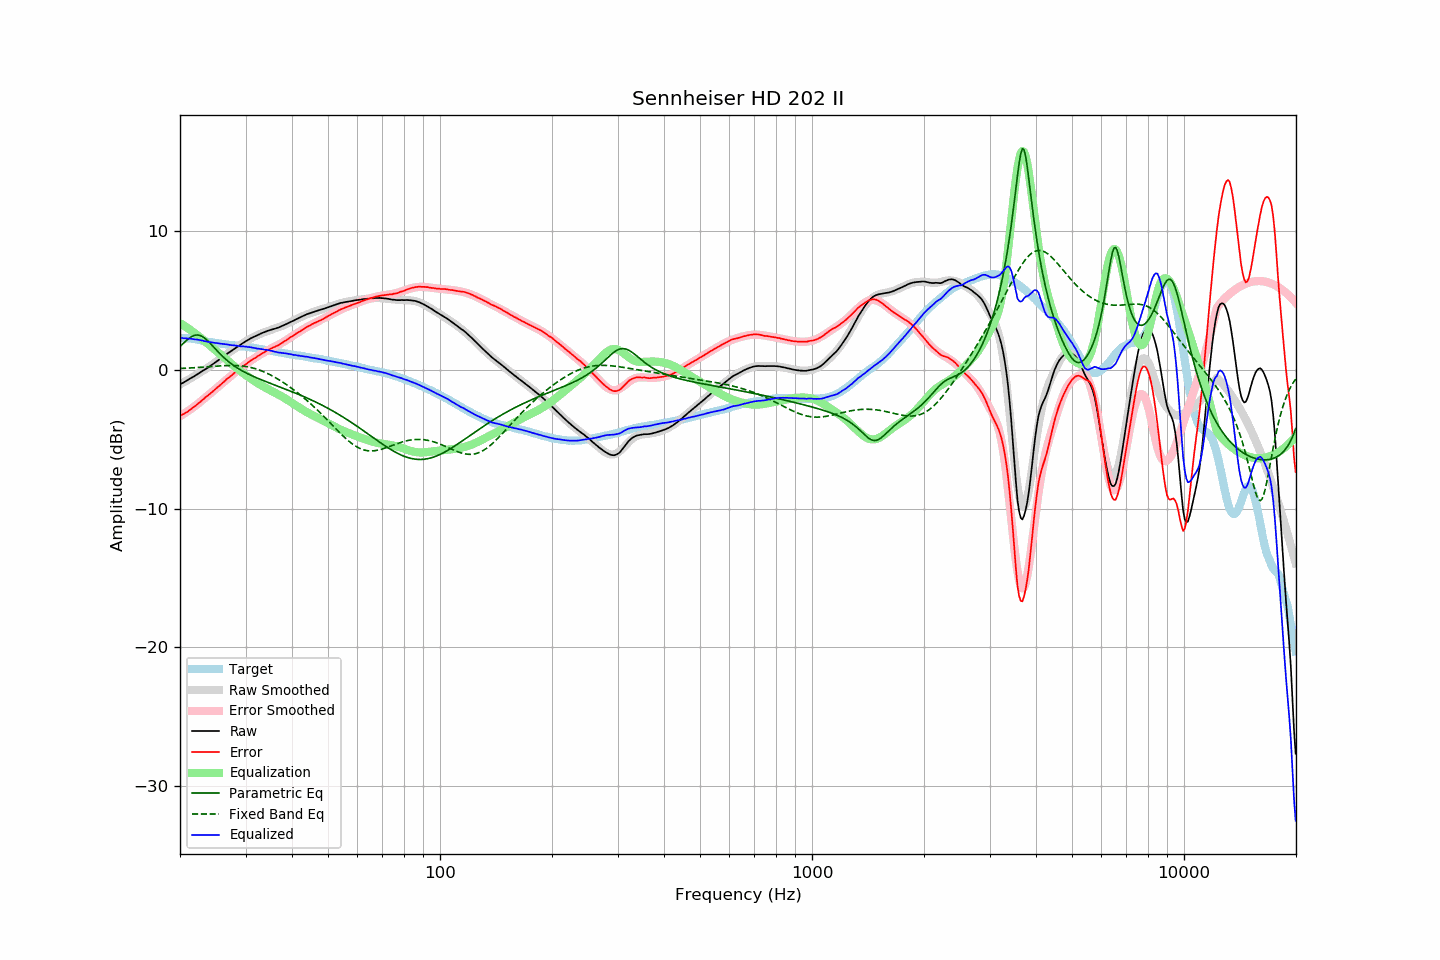

Source data for this figure (header and first rows):
frequency, raw, error, smoothed, error_smoothed, equalization, parametric_eq, fixed_band_eq, equalized_raw, equalized_smoothed, target
20.00, -1.06, -3.33, -1.06, -3.35, 3.35, 1.67, 0.08, 2.29, 2.29, 2.26
20.20, -0.99, -3.26, -1.00, -3.28, 3.28, 1.78, 0.09, 2.29, 2.28, 2.26
20.40, -0.94, -3.21, -0.94, -3.21, 3.21, 1.89, 0.09, 2.26, 2.27, 2.26
20.61, -0.87, -3.14, -0.87, -3.13, 3.13, 1.99, 0.10, 2.26, 2.26, 2.26
20.81, -0.80, -3.07, -0.80, -3.06, 3.06, 2.10, 0.11, 2.25, 2.25, 2.26
21.02, -0.74, -3.01, -0.74, -2.98, 2.98, 2.20, 0.11, 2.23, 2.24, 2.26
21.23, -0.66, -2.91, -0.67, -2.90, 2.90, 2.29, 0.12, 2.23, 2.23, 2.24
21.44, -0.59, -2.83, -0.60, -2.82, 2.82, 2.36, 0.13, 2.22, 2.22, 2.23
21.66, -0.53, -2.75, -0.53, -2.73, 2.73, 2.42, 0.13, 2.20, 2.20, 2.21
21.87, -0.46, -2.66, -0.46, -2.65, 2.65, 2.47, 0.14, 2.19, 2.19, 2.19
22.09, -0.38, -2.57, -0.39, -2.56, 2.56, 2.49, 0.15, 2.18, 2.17, 2.18
22.31, -0.31, -2.47, -0.32, -2.47, 2.47, 2.49, 0.15, 2.16, 2.15, 2.15
22.54, -0.24, -2.38, -0.25, -2.38, 2.38, 2.48, 0.16, 2.13, 2.13, 2.13
22.76, -0.16, -2.28, -0.17, -2.28, 2.28, 2.44, 0.17, 2.12, 2.11, 2.11
22.99, -0.09, -2.18, -0.10, -2.19, 2.19, 2.38, 0.18, 2.09, 2.09, 2.08
23.22, -0.03, -2.09, -0.03, -2.09, 2.09, 2.30, 0.19, 2.06, 2.07, 2.05
23.45, 0.05, -1.98, 0.05, -1.99, 1.99, 2.21, 0.20, 2.04, 2.04, 2.02
23.69, 0.12, -1.90, 0.12, -1.90, 1.90, 2.10, 0.20, 2.01, 2.02, 2.01
23.92, 0.20, -1.80, 0.20, -1.80, 1.80, 1.99, 0.21, 2.00, 2.00, 1.99
24.16, 0.28, -1.71, 0.28, -1.70, 1.70, 1.87, 0.22, 1.98, 1.98, 1.98
24.40, 0.36, -1.61, 0.36, -1.60, 1.60, 1.75, 0.23, 1.96, 1.96, 1.96
24.65, 0.44, -1.51, 0.44, -1.50, 1.50, 1.62, 0.24, 1.94, 1.94, 1.94
24.89, 0.52, -1.41, 0.52, -1.40, 1.40, 1.49, 0.25, 1.92, 1.93, 1.92
25.14, 0.61, -1.31, 0.61, -1.30, 1.30, 1.37, 0.26, 1.91, 1.91, 1.91
25.39, 0.69, -1.21, 0.69, -1.20, 1.20, 1.25, 0.26, 1.89, 1.89, 1.89
25.65, 0.78, -1.11, 0.77, -1.10, 1.10, 1.13, 0.27, 1.88, 1.88, 1.88
25.91, 0.86, -1.00, 0.86, -1.00, 1.00, 1.01, 0.28, 1.86, 1.86, 1.86
26.16, 0.95, -0.90, 0.94, -0.90, 0.90, 0.90, 0.28, 1.85, 1.85, 1.84
26.43, 1.03, -0.81, 1.03, -0.80, 0.80, 0.79, 0.29, 1.83, 1.83, 1.83
26.69, 1.12, -0.69, 1.11, -0.71, 0.71, 0.69, 0.29, 1.82, 1.81, 1.80
26.96, 1.20, -0.60, 1.19, -0.61, 0.61, 0.60, 0.30, 1.80, 1.80, 1.79
27.23, 1.28, -0.51, 1.27, -0.51, 0.51, 0.50, 0.30, 1.79, 1.78, 1.78
27.50, 1.35, -0.43, 1.36, -0.41, 0.41, 0.41, 0.30, 1.76, 1.77, 1.77
27.77, 1.44, -0.32, 1.44, -0.32, 0.32, 0.33, 0.30, 1.76, 1.76, 1.75
28.05, 1.52, -0.23, 1.52, -0.22, 0.22, 0.25, 0.30, 1.74, 1.74, 1.74
28.33, 1.59, -0.14, 1.60, -0.13, 0.13, 0.17, 0.29, 1.72, 1.73, 1.72
28.62, 1.68, -0.04, 1.68, -0.04, 0.04, 0.10, 0.29, 1.71, 1.71, 1.71
28.90, 1.75, 0.05, 1.75, 0.05, -0.05, 0.03, 0.28, 1.70, 1.70, 1.69
29.19, 1.82, 0.14, 1.83, 0.14, -0.14, -0.04, 0.27, 1.68, 1.69, 1.67
29.48, 1.91, 0.23, 1.90, 0.23, -0.23, -0.11, 0.26, 1.68, 1.67, 1.67
29.78, 1.98, 0.31, 1.97, 0.31, -0.31, -0.17, 0.24, 1.66, 1.66, 1.66
30.08, 2.06, 0.40, 2.04, 0.40, -0.40, -0.23, 0.23, 1.66, 1.65, 1.65
30.38, 2.12, 0.48, 2.11, 0.48, -0.48, -0.29, 0.21, 1.63, 1.63, 1.63
30.68, 2.19, 0.56, 2.18, 0.56, -0.56, -0.34, 0.18, 1.62, 1.62, 1.62
30.99, 2.26, 0.66, 2.24, 0.64, -0.64, -0.40, 0.16, 1.61, 1.60, 1.60
31.30, 2.31, 0.72, 2.31, 0.72, -0.72, -0.45, 0.13, 1.58, 1.58, 1.58
31.61, 2.37, 0.79, 2.37, 0.80, -0.80, -0.50, 0.10, 1.57, 1.57, 1.57
31.93, 2.42, 0.86, 2.42, 0.87, -0.87, -0.55, 0.07, 1.54, 1.55, 1.55
32.24, 2.47, 0.94, 2.48, 0.95, -0.95, -0.60, 0.03, 1.52, 1.53, 1.52
32.57, 2.53, 1.02, 2.53, 1.02, -1.02, -0.65, -0.01, 1.50, 1.51, 1.50
32.89, 2.58, 1.08, 2.58, 1.09, -1.09, -0.70, -0.05, 1.48, 1.49, 1.49
33.22, 2.64, 1.17, 2.63, 1.16, -1.16, -0.75, -0.10, 1.48, 1.47, 1.46
33.55, 2.68, 1.22, 2.68, 1.23, -1.23, -0.79, -0.15, 1.45, 1.45, 1.45
33.89, 2.73, 1.30, 2.72, 1.29, -1.29, -0.84, -0.20, 1.44, 1.43, 1.42
34.23, 2.78, 1.37, 2.76, 1.35, -1.35, -0.89, -0.25, 1.42, 1.41, 1.40
34.57, 2.82, 1.43, 2.80, 1.41, -1.41, -0.93, -0.31, 1.40, 1.39, 1.38
34.92, 2.85, 1.48, 2.84, 1.47, -1.47, -0.97, -0.36, 1.37, 1.37, 1.36
35.27, 2.89, 1.54, 2.88, 1.53, -1.53, -1.02, -0.42, 1.35, 1.35, 1.34
35.62, 2.92, 1.59, 2.92, 1.59, -1.59, -1.06, -0.49, 1.32, 1.33, 1.32
35.97, 2.95, 1.64, 2.96, 1.65, -1.65, -1.11, -0.55, 1.29, 1.30, 1.30
... 635 more rows
